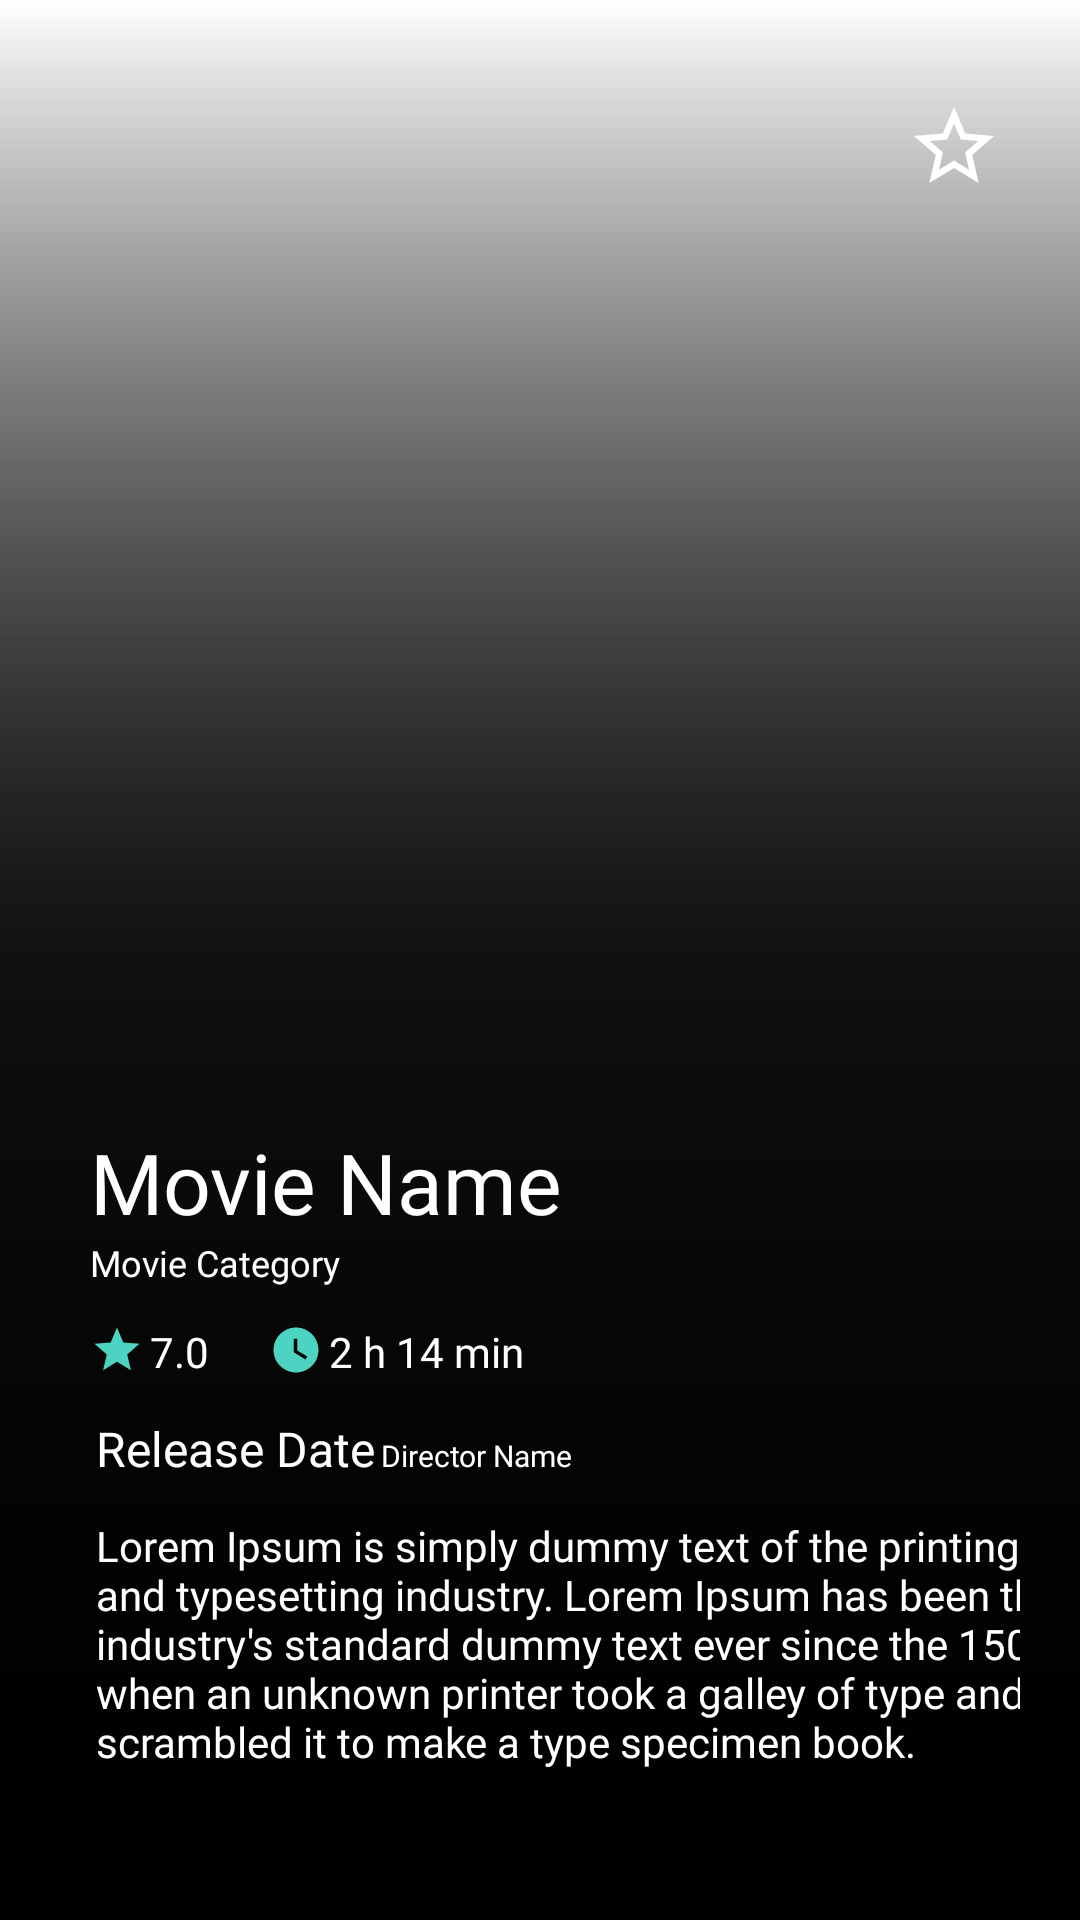

Produce the Android XML layout that renders to this screen, including the resource entries it uses.
<!-- AndroidManifest.xml: application theme Theme.MovieApp -->
<!-- res/layout/activity_movie.xml -->
<?xml version="1.0" encoding="utf-8"?>
<androidx.constraintlayout.widget.ConstraintLayout xmlns:android="http://schemas.android.com/apk/res/android"
    xmlns:app="http://schemas.android.com/apk/res-auto"
    xmlns:tools="http://schemas.android.com/tools"
    android:id="@+id/relativeLayoutMovie"
    android:layout_width="match_parent"
    android:layout_height="match_parent"
    tools:context=".activity.MovieActivity">

    <ImageView
        android:id="@+id/imageView"
        android:layout_width="match_parent"
        android:layout_height="match_parent"
        android:scaleType="centerCrop"
        android:src="@drawable/top_to_bottom_gradient"
        app:layout_constraintEnd_toEndOf="parent"
        app:layout_constraintStart_toStartOf="parent"
        app:layout_constraintTop_toTopOf="parent" />

    <View
        android:layout_width="match_parent"
        android:layout_height="match_parent"
        android:layout_alignParentTop="true"
        android:background="@drawable/top_to_bottom_gradient"
        app:layout_constraintBottom_toBottomOf="parent"
        app:layout_constraintEnd_toEndOf="parent"
        app:layout_constraintStart_toStartOf="parent" />

    <ScrollView
        android:id="@+id/scrollView2"
        android:layout_width="wrap_content"
        android:layout_height="wrap_content"
        app:layout_constraintBottom_toBottomOf="@+id/imageView"
        app:layout_constraintEnd_toEndOf="parent"
        app:layout_constraintStart_toStartOf="parent">

        <LinearLayout
            android:layout_width="wrap_content"
            android:layout_height="wrap_content"
            android:layout_alignParentBottom="true"
            android:layout_marginStart="30dp"
            android:layout_marginBottom="50dp"
            android:orientation="vertical">

            <LinearLayout
                android:layout_width="match_parent"
                android:layout_height="wrap_content"
                android:layout_marginEnd="50dp"
                android:orientation="vertical">

                <TextView
                    android:id="@+id/text_movie_name"
                    android:layout_width="wrap_content"
                    android:layout_height="wrap_content"
                    android:layout_gravity="bottom"
                    android:ellipsize="end"
                    android:fontFamily="@font/montserrat_bold"
                    android:maxLines="4"
                    android:text="Movie Name"
                    android:textColor="@color/white"
                    android:textSize="28sp" />

                <TextView
                    android:id="@+id/text_movie_category"
                    android:layout_width="wrap_content"
                    android:layout_height="wrap_content"
                    android:fontFamily="@font/montserrat_light"
                    android:text="Movie Category"
                    android:textColor="@color/white"
                    android:textSize="12sp" />

            </LinearLayout>

            <LinearLayout
                android:layout_width="wrap_content"
                android:layout_height="wrap_content"
                android:layout_marginTop="12dp"
                android:orientation="horizontal">

                <LinearLayout
                    android:layout_width="wrap_content"
                    android:layout_height="wrap_content"
                    android:orientation="horizontal">

                    <ImageView
                        android:layout_width="wrap_content"
                        android:layout_height="wrap_content"
                        android:src="@drawable/ic_baseline_star_24"></ImageView>

                    <TextView
                        android:id="@+id/text_movie_rate"
                        android:layout_width="wrap_content"
                        android:layout_height="wrap_content"
                        android:layout_marginStart="2dp"
                        android:fontFamily="@font/montserrat_regular"
                        android:text="7.0"
                        android:textColor="@color/white" />

                </LinearLayout>

                <LinearLayout
                    android:layout_width="wrap_content"
                    android:layout_height="wrap_content"
                    android:layout_marginStart="20dp"
                    android:orientation="horizontal">

                    <ImageView
                        android:layout_width="wrap_content"
                        android:layout_height="wrap_content"
                        android:src="@drawable/ic_baseline_watch_later_24"></ImageView>

                    <TextView
                        android:id="@+id/text_movie_hour"
                        android:layout_width="wrap_content"
                        android:layout_height="wrap_content"
                        android:layout_marginStart="2dp"
                        android:fontFamily="@font/montserrat_regular"
                        android:text="2 h 14 min"
                        android:textColor="@color/white" />

                </LinearLayout>

            </LinearLayout>

            <LinearLayout
                android:layout_width="wrap_content"
                android:layout_height="wrap_content"
                android:layout_marginTop="12dp"
                android:orientation="horizontal">

                <LinearLayout
                    android:layout_width="wrap_content"
                    android:layout_height="wrap_content"
                    android:orientation="horizontal">

                    <TextView
                        android:layout_width="wrap_content"
                        android:layout_height="wrap_content"
                        android:layout_marginStart="2dp"
                        android:fontFamily="@font/montserrat_bold"
                        android:text="Release Date"
                        android:textColor="@color/white"
                        android:textSize="16sp" />

                    <TextView
                        android:id="@+id/text_release_date"
                        android:layout_width="wrap_content"
                        android:layout_height="wrap_content"
                        android:layout_marginStart="2dp"
                        android:fontFamily="@font/montserrat_light"
                        android:text="Director Name"
                        android:textColor="@color/white"
                        android:textSize="10sp" />

                </LinearLayout>

                

            </LinearLayout>

            <LinearLayout
                android:layout_width="wrap_content"
                android:layout_height="wrap_content"
                android:layout_marginTop="12dp"
                android:layout_marginEnd="20dp"
                android:orientation="horizontal">

                <LinearLayout
                    android:layout_width="wrap_content"
                    android:layout_height="wrap_content"
                    android:orientation="horizontal">

                    <TextView
                        android:id="@+id/text_movie_description"
                        android:layout_width="338dp"
                        android:layout_height="wrap_content"
                        android:layout_marginStart="2dp"
                        android:fontFamily="@font/montserrat_regular"
                        android:text="@string/long_text"
                        android:textColor="@color/white"
                        android:textSize="14sp" />


                </LinearLayout>

            </LinearLayout>

            

        </LinearLayout>

    </ScrollView>

    <LinearLayout
        android:layout_width="wrap_content"
        android:layout_height="wrap_content"
        android:layout_margin="10dp"
        app:layout_constraintEnd_toEndOf="parent"
        app:layout_constraintTop_toTopOf="parent">

        <CheckBox
            android:id="@+id/checkbox_movie_fav"
            android:layout_width="wrap_content"
            android:layout_height="wrap_content"
            android:layout_gravity="center"
            android:layout_marginTop="10dp"
            android:button="@drawable/custom_checkbox"
            android:clickable="true"
            android:gravity="center"
            android:buttonTint="@color/white"
            app:layout_constraintEnd_toEndOf="parent"
            app:layout_constraintTop_toTopOf="parent"></CheckBox>

    </LinearLayout>

</androidx.constraintlayout.widget.ConstraintLayout>
<!-- resources referenced by this layout -->
<resources>
  <color name="white">#FFFFFFFF</color>
  <!-- drawable custom_checkbox (drawable) -->
  <?xml version="1.0" encoding="utf-8"?>
  <selector xmlns:android="http://schemas.android.com/apk/res/android" >
      <item android:state_checked="true" android:drawable="@drawable/ic_baseline_star_fav_24" />
      <item android:state_pressed="true" android:drawable="@drawable/ic_baseline_star_fav_24" />
      <item android:state_pressed="false" android:drawable="@drawable/ic_baseline_star_border_24" />
  </selector>
  <!-- drawable ic_baseline_star_24 (drawable) -->
  <vector xmlns:android="http://schemas.android.com/apk/res/android"
      android:width="18dp"
      android:height="18dp"
      android:viewportWidth="24"
      android:viewportHeight="24"
      android:tint="@color/green_700">
    <path
        android:fillColor="@color/green_700"
        android:pathData="M12,17.27L18.18,21l-1.64,-7.03L22,9.24l-7.19,-0.61L12,2 9.19,8.63 2,9.24l5.46,4.73L5.82,21z"/>
  </vector>
  <!-- drawable ic_baseline_watch_later_24 (drawable) -->
  <vector xmlns:android="http://schemas.android.com/apk/res/android"
      android:width="18dp"
      android:height="18dp"
      android:viewportWidth="24"
      android:viewportHeight="24">
    <path
        android:fillColor="?attr/colorPrimary"
        android:pathData="M12,2C6.5,2 2,6.5 2,12s4.5,10 10,10s10,-4.5 10,-10S17.5,2 12,2zM16.2,16.2L11,13V7h1.5v5.2l4.5,2.7L16.2,16.2z"/>
  </vector>
  <!-- drawable top_to_bottom_gradient (drawable) -->
  <?xml version="1.0" encoding="utf-8"?>
  <shape android:shape="rectangle"
      xmlns:android="http://schemas.android.com/apk/res/android">
      <gradient
          android:startColor="#000000"
          android:centerColor="#BF000000"
          android:endColor="#00000000"
          android:angle="90"/>
  </shape>
  <string name="long_text">Lorem Ipsum is simply dummy text of the printing and typesetting industry. Lorem Ipsum has been the industry\'s standard dummy text ever since the 1500s, when an unknown printer took a galley of type and scrambled it to make a type specimen book.</string>
  <!-- drawable ic_baseline_star_fav_24 (drawable) -->
  <vector xmlns:android="http://schemas.android.com/apk/res/android"
      android:width="32dp"
      android:height="32dp"
      android:viewportWidth="24"
      android:viewportHeight="24"
      android:tint="@color/white">
    <path
        android:fillColor="@android:color/white"
        android:pathData="M12,17.27L18.18,21l-1.64,-7.03L22,9.24l-7.19,-0.61L12,2 9.19,8.63 2,9.24l5.46,4.73L5.82,21z"/>
  </vector>
  <!-- drawable ic_baseline_star_border_24 (drawable) -->
  <vector xmlns:android="http://schemas.android.com/apk/res/android"
      android:width="32dp"
      android:height="32dp"
      android:viewportWidth="24"
      android:viewportHeight="24"
      android:tint="@color/white">
    <path
        android:fillColor="@android:color/white"
        android:pathData="M22,9.24l-7.19,-0.62L12,2 9.19,8.63 2,9.24l5.46,4.73L5.82,21 12,17.27 18.18,21l-1.63,-7.03L22,9.24zM12,15.4l-3.76,2.27 1,-4.28 -3.32,-2.88 4.38,-0.38L12,6.1l1.71,4.04 4.38,0.38 -3.32,2.88 1,4.28L12,15.4z"/>
  </vector>
  <color name="green_700">#4CD3C2</color>
  <color name="purple_200">#B494CD</color>
  <color name="purple_500">#7F5E98</color>
  <color name="black">#FF000000</color>
  <style name="DrawerArrowStyle" parent="Widget.AppCompat.DrawerArrowToggle">
          <item name="color">@color/green_700</item>
      </style>
</resources>
